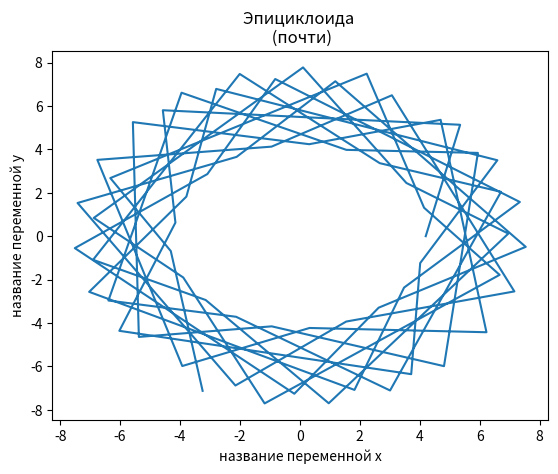
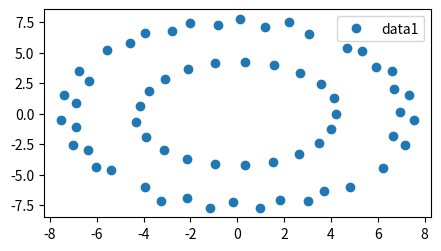

Generate these figures, in order, with matplotlib:
import matplotlib.pyplot as plt
import numpy as np
import math

list_y = []
list_x = []
for t in  range(0, int(20*math.pi)):
    x=6.2*(math.cos(t) - math.cos(3.1*t)/3.1)
    y=6.2*(math.sin(t) - math.sin(3.1*t)/3.1)
    list_x.append(x)
    list_y.append(y)

fig, ax = plt.subplots()
# задается название оси x
ax.set_xlabel('название переменной x')
# задается название оси y
ax.set_ylabel('название переменной y')
# задается название диаграмы
ax.set_title('Эпициклоида \n (почти)')
# генерирует диаграму
ax.plot(list_x, list_y)
# открывает графическое отображение диаграммы
plt.show()

fig, ax = plt.subplots(figsize=(5, 2.7))
# задается легенда для точек на диаграмме
ax.plot(list_x, list_y, 'o', label='data1')
plt.show()
ax.legend()